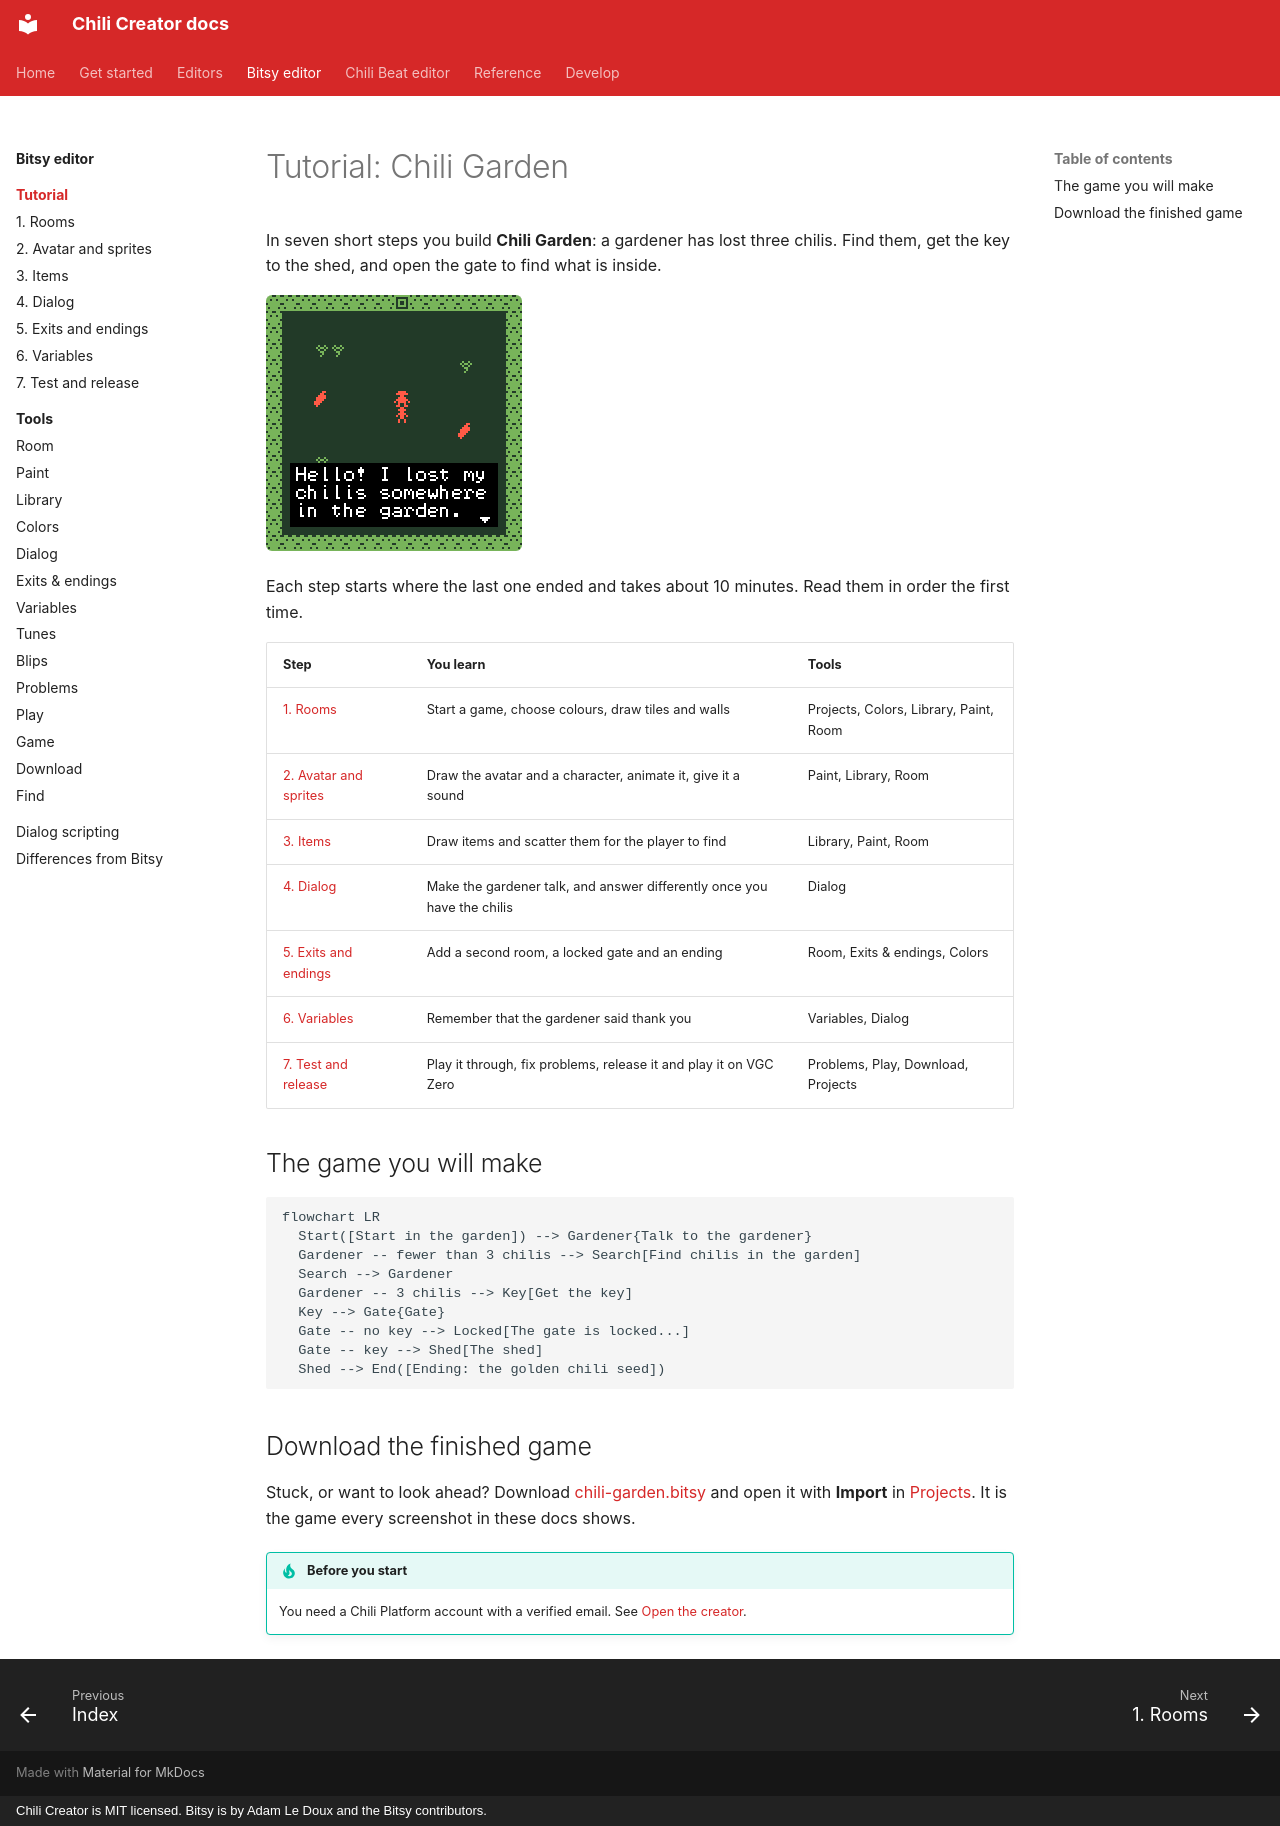

repository: chili-chip/chili-creator · page: editors/bitsy/tutorial/index.html · generator: mkdocs · copyright: Chili Creator is MIT licensed. Bitsy is by Adam Le Doux and the Bitsy contributors.

---
title: Tutorial
description: Build Chili Garden, a two-room Bitsy game with a quest, a locked gate and an ending, in seven steps.
---

# Tutorial: Chili Garden

In seven short steps you build **Chili Garden**: a gardener has lost three chilis. Find them, get the key to the shed, and open the gate to find what is inside.

![Chili Garden playing: the avatar talks to the gardener, who says "Hello! I lost my chilis somewhere in the garden."](../../../assets/screenshots/game-gardener.png){ .pixel }

Each step starts where the last one ended and takes about 10 minutes. Read them in order the first time.

| Step | You learn | Tools |
|---|---|---|
| [1. Rooms](1-rooms.md) | Start a game, choose colours, draw tiles and walls | Projects, Colors, Library, Paint, Room |
| [2. Avatar and sprites](2-avatar-and-sprites.md) | Draw the avatar and a character, animate it, give it a sound | Paint, Library, Room |
| [3. Items](3-items.md) | Draw items and scatter them for the player to find | Library, Paint, Room |
| [4. Dialog](4-dialog.md) | Make the gardener talk, and answer differently once you have the chilis | Dialog |
| [5. Exits and endings](5-exits-and-endings.md) | Add a second room, a locked gate and an ending | Room, Exits & endings, Colors |
| [6. Variables](6-variables.md) | Remember that the gardener said thank you | Variables, Dialog |
| [7. Test and release](7-test-and-release.md) | Play it through, fix problems, release it and play it on VGC Zero | Problems, Play, Download, Projects |

## The game you will make

```mermaid
flowchart LR
  Start([Start in the garden]) --> Gardener{Talk to the gardener}
  Gardener -- fewer than 3 chilis --> Search[Find chilis in the garden]
  Search --> Gardener
  Gardener -- 3 chilis --> Key[Get the key]
  Key --> Gate{Gate}
  Gate -- no key --> Locked[The gate is locked...]
  Gate -- key --> Shed[The shed]
  Shed --> End([Ending: the golden chili seed])
```

## Download the finished game

Stuck, or want to look ahead? Download [chili-garden.bitsy](../../../assets/tutorial/chili-garden.bitsy) and open it with **Import** in [Projects](../../../get-started/projects.md). It is the game every screenshot in these docs shows.

!!! tip "Before you start"
    You need a Chili Platform account with a verified email. See [Open the creator](../../../get-started/open-the-creator.md).
